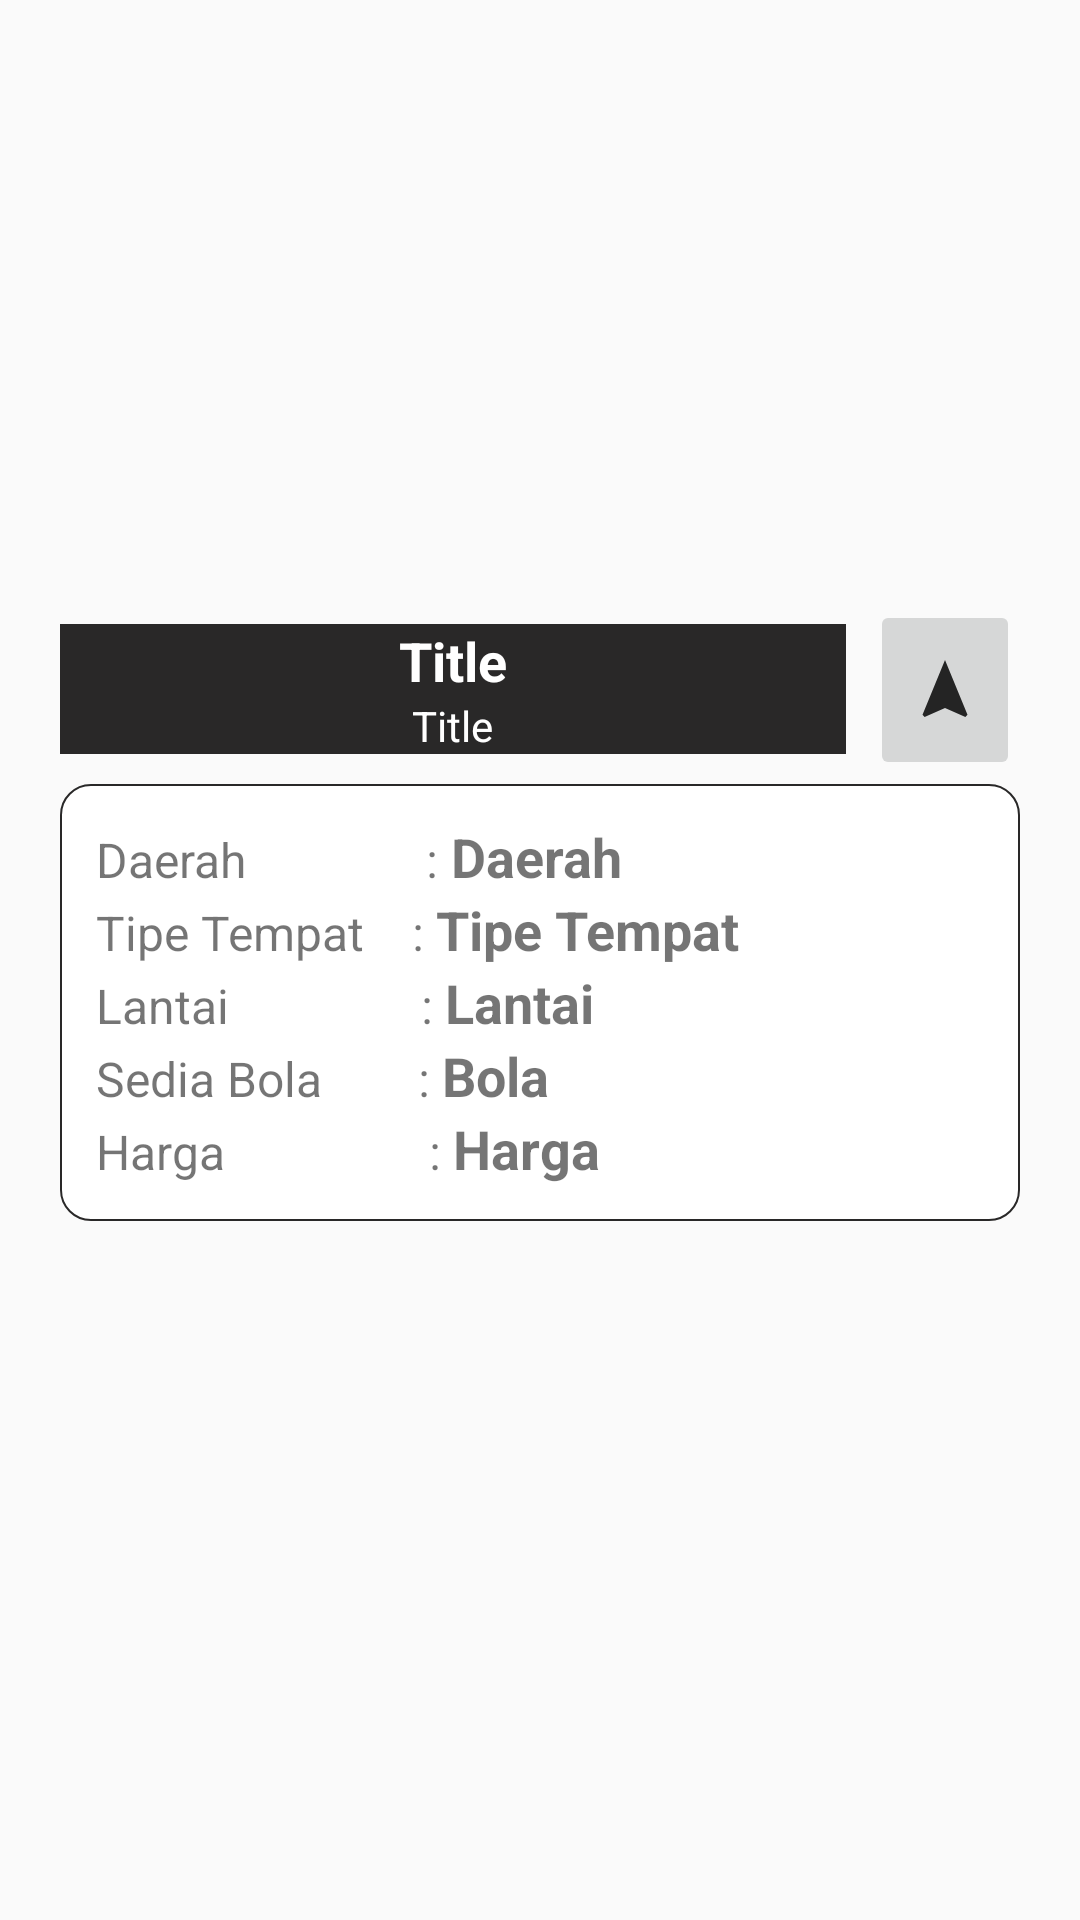

Layout XML and referenced resources for this Android screen:
<!-- AndroidManifest.xml: application theme AppTheme -->
<!-- res/layout/activity_result.xml -->
<?xml version="1.0" encoding="utf-8"?>
<RelativeLayout xmlns:android="http://schemas.android.com/apk/res/android"
    xmlns:app="http://schemas.android.com/apk/res-auto"
    xmlns:tools="http://schemas.android.com/tools"
    android:layout_width="match_parent"
    android:layout_height="match_parent"
    android:padding="20dp"
    tools:context=".ResultActivity">

    <ImageView
        android:id="@+id/btnBackResult"
        android:layout_width="40dp"
        android:layout_height="20dp"
        android:src="@drawable/ic_back" />

    <ImageView
        android:id="@+id/ivResultPlace"
        android:layout_width="match_parent"
        android:layout_height="150dp"
        android:layout_below="@id/btnBackResult"
        android:layout_marginTop="10dp"
        android:scaleType="fitXY" />

    <LinearLayout
        android:id="@+id/llTitleplace"
        android:layout_width="match_parent"
        android:layout_height="wrap_content"
        android:layout_below="@id/ivResultPlace"
        android:layout_marginTop="8dp"
        android:layout_marginEnd="8dp"
        android:layout_toStartOf="@id/btnNavResult"
        android:background="@color/light_black"
        android:orientation="vertical">

        <TextView
            android:id="@+id/tvTitleResultPlace"
            android:layout_width="wrap_content"
            android:layout_height="wrap_content"
            android:layout_gravity="center_horizontal"
            android:text="Title"
            android:textColor="@color/white"
            android:textSize="18sp"
            android:textStyle="bold" />

        <TextView
            android:id="@+id/tvAddressResultPlace"
            android:layout_width="wrap_content"
            android:layout_height="wrap_content"
            android:layout_gravity="center_horizontal"
            android:text="Title"
            android:textColor="@color/white"
            android:textSize="14sp" />

    </LinearLayout>

    <ImageButton
        android:id="@+id/btnNavResult"
        android:layout_width="50dp"
        android:layout_height="60dp"
        android:layout_below="@id/ivResultPlace"
        android:layout_alignParentEnd="true"
        android:src="@drawable/ic_navigation" />

    <LinearLayout
        android:padding="12dp"
        android:layout_width="match_parent"
        android:layout_height="wrap_content"
        android:layout_below="@id/llTitleplace"
        android:layout_marginTop="10dp"
        android:background="@drawable/bg_spinner"
        android:orientation="vertical">

        
        <LinearLayout
            android:layout_width="match_parent"
            android:layout_height="wrap_content"
            android:orientation="horizontal">

            <TextView
                android:layout_width="wrap_content"
                android:layout_height="wrap_content"
                android:text="Daerah               : "
                android:textSize="16sp"/>

            <TextView
                android:id="@+id/tvDaerah"
                android:layout_width="wrap_content"
                android:layout_height="wrap_content"
                android:text="Daerah"
                android:textStyle="bold"
                android:textSize="18sp"/>
        </LinearLayout>

        
        <LinearLayout
            android:layout_width="match_parent"
            android:layout_height="wrap_content"
            android:orientation="horizontal">

            <TextView
                android:layout_width="wrap_content"
                android:layout_height="wrap_content"
                android:text="Tipe Tempat    : "
                android:textSize="16sp"/>

            <TextView
                android:id="@+id/tvJenis"
                android:layout_width="wrap_content"
                android:layout_height="wrap_content"
                android:text="Tipe Tempat"
                android:textStyle="bold"
                android:textSize="18sp"/>
        </LinearLayout>

        
        <LinearLayout
            android:layout_width="match_parent"
            android:layout_height="wrap_content"
            android:orientation="horizontal">

            <TextView
                android:layout_width="wrap_content"
                android:layout_height="wrap_content"
                android:text="Lantai                : "
                android:textSize="16sp"/>

            <TextView
                android:id="@+id/tvLantai"
                android:layout_width="wrap_content"
                android:layout_height="wrap_content"
                android:text="Lantai"
                android:textStyle="bold"
                android:textSize="18sp"/>
        </LinearLayout>

        
        <LinearLayout
            android:layout_width="match_parent"
            android:layout_height="wrap_content"
            android:orientation="horizontal">

            <TextView
                android:layout_width="wrap_content"
                android:layout_height="wrap_content"
                android:text="Sedia Bola        : "
                android:textSize="16sp"/>

            <TextView
                android:id="@+id/tvBola"
                android:layout_width="wrap_content"
                android:layout_height="wrap_content"
                android:text="Bola"
                android:textStyle="bold"
                android:textSize="18sp"/>
        </LinearLayout>

        
        <LinearLayout
            android:layout_width="match_parent"
            android:layout_height="wrap_content"
            android:orientation="horizontal">

            <TextView
                android:layout_width="wrap_content"
                android:layout_height="wrap_content"
                android:text="Harga                 : "
                android:textSize="16sp"/>

            <TextView
                android:id="@+id/tvHarga"
                android:layout_width="wrap_content"
                android:layout_height="wrap_content"
                android:text="Harga"
                android:textStyle="bold"
                android:textSize="18sp"/>
        </LinearLayout>

    </LinearLayout>
</RelativeLayout>
<!-- resources referenced by this layout -->
<resources>
  <color name="light_black">#292828</color>
  <color name="white">#FFFFFF</color>
  <!-- drawable bg_spinner (drawable) -->
  <?xml version="1.0" encoding="utf-8"?>
  <shape xmlns:android="http://schemas.android.com/apk/res/android">
      <solid android:color="@color/white"/>
      <stroke android:width="0.5dp"
          android:color="@color/light_black"/>
      <corners android:radius="10dp"/>
  </shape>
  <!-- drawable ic_navigation (drawable) -->
  <vector android:height="24dp" android:tint="#242424"
      android:viewportHeight="24" android:viewportWidth="24"
      android:width="24dp" xmlns:android="http://schemas.android.com/apk/res/android">
      <path android:fillColor="@android:color/white" android:pathData="M12,2L4.5,20.29l0.71,0.71L12,18l6.79,3 0.71,-0.71z"/>
  </vector>
  <style name="AppTheme" parent="Theme.MaterialComponents.Light.NoActionBar.Bridge">
          
          <item name="colorPrimary">@color/green</item>
          <item name="colorPrimaryDark">@color/black</item>
          <item name="colorAccent">@color/colorAccent</item>
      </style>
  <color name="green">#00FF49</color>
  <color name="black">#000000</color>
  <color name="colorAccent">#03DAC5</color>
</resources>
